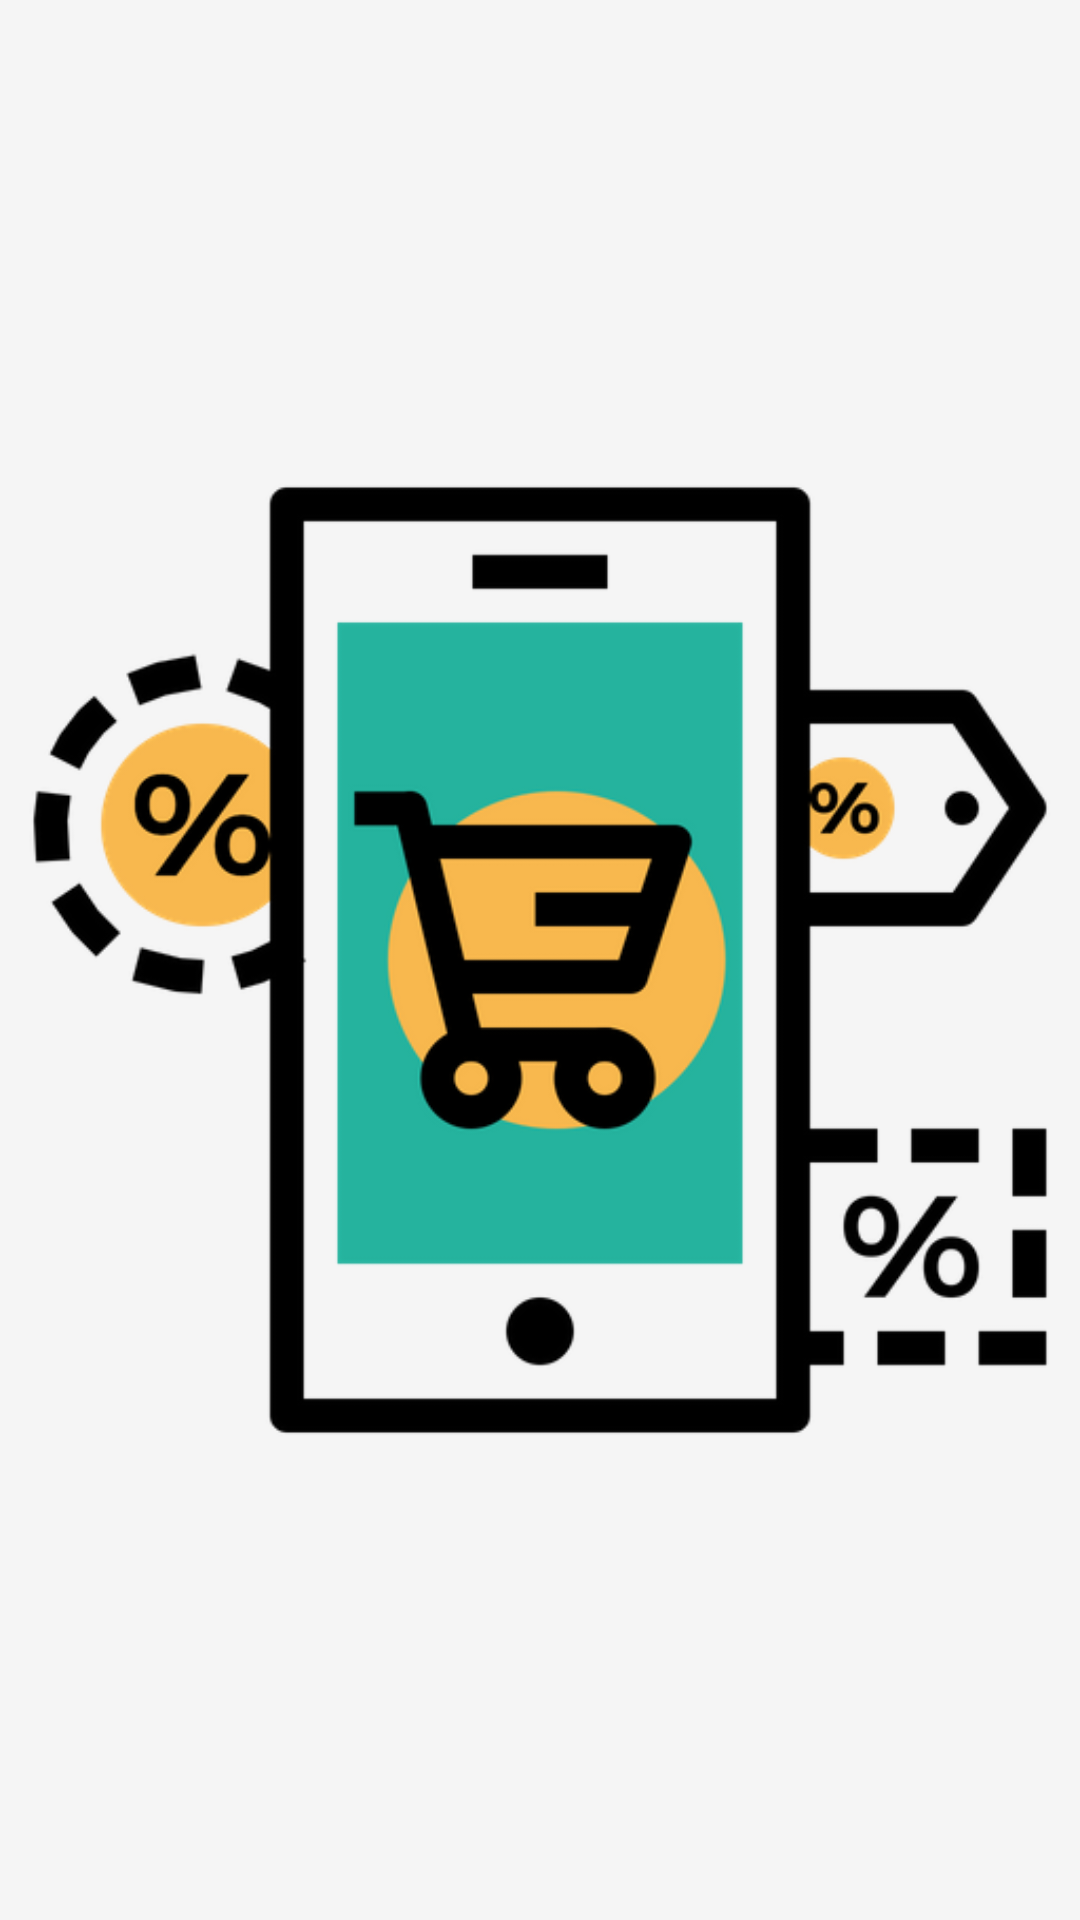

Write the Android layout XML for this screen, with the resource values it uses.
<!-- AndroidManifest.xml: application theme AppTheme -->
<!-- res/layout/activity_e_splash.xml -->
<?xml version="1.0" encoding="utf-8"?>
<RelativeLayout xmlns:android="http://schemas.android.com/apk/res/android"
    android:layout_width="match_parent"
    android:layout_height="match_parent"
    android:background="@color/honeyComb"
    android:fitsSystemWindows="true">

    <androidx.appcompat.widget.AppCompatImageView
        android:layout_width="wrap_content"
        android:layout_height="wrap_content"
        android:layout_centerInParent="true"
        android:src="@drawable/ecommerce_icon1" />
</RelativeLayout>
<!-- resources referenced by this layout -->
<resources>
  <color name="honeyComb">#F5F5F5</color>
  <!-- drawable ecommerce_icon1: png bitmap (drawable, 34791 bytes) -->
  <style name="AppTheme" parent="Theme.AppCompat.Light.DarkActionBar">
          
          <item name="colorPrimary">@color/honeyComb</item>
          <item name="colorPrimaryDark">@color/honeyComb</item>
          <item name="colorAccent">@color/colorAccent</item>
          <item name="android:textColorPrimary">@color/black</item>
          <item name="actionBarTheme">@style/AppTheme.AppBarOverlay</item>
          <item name="android:titleTextStyle">@style/ActionBar.TitleTextStyle</item>
      </style>
  <color name="colorAccent">#1E90FF</color>
  <color name="black">#000000</color>
  <style name="AppTheme.AppBarOverlay" parent="ThemeOverlay.AppCompat.Dark.ActionBar">
          <item name="android:textColorPrimary">@android:color/black</item>
      </style>
  <style name="ActionBar.TitleTextStyle" parent="@style/TextAppearance.AppCompat.Widget.ActionBar.Title">
          <item name="android:textColor">@color/black</item>
      </style>
</resources>
